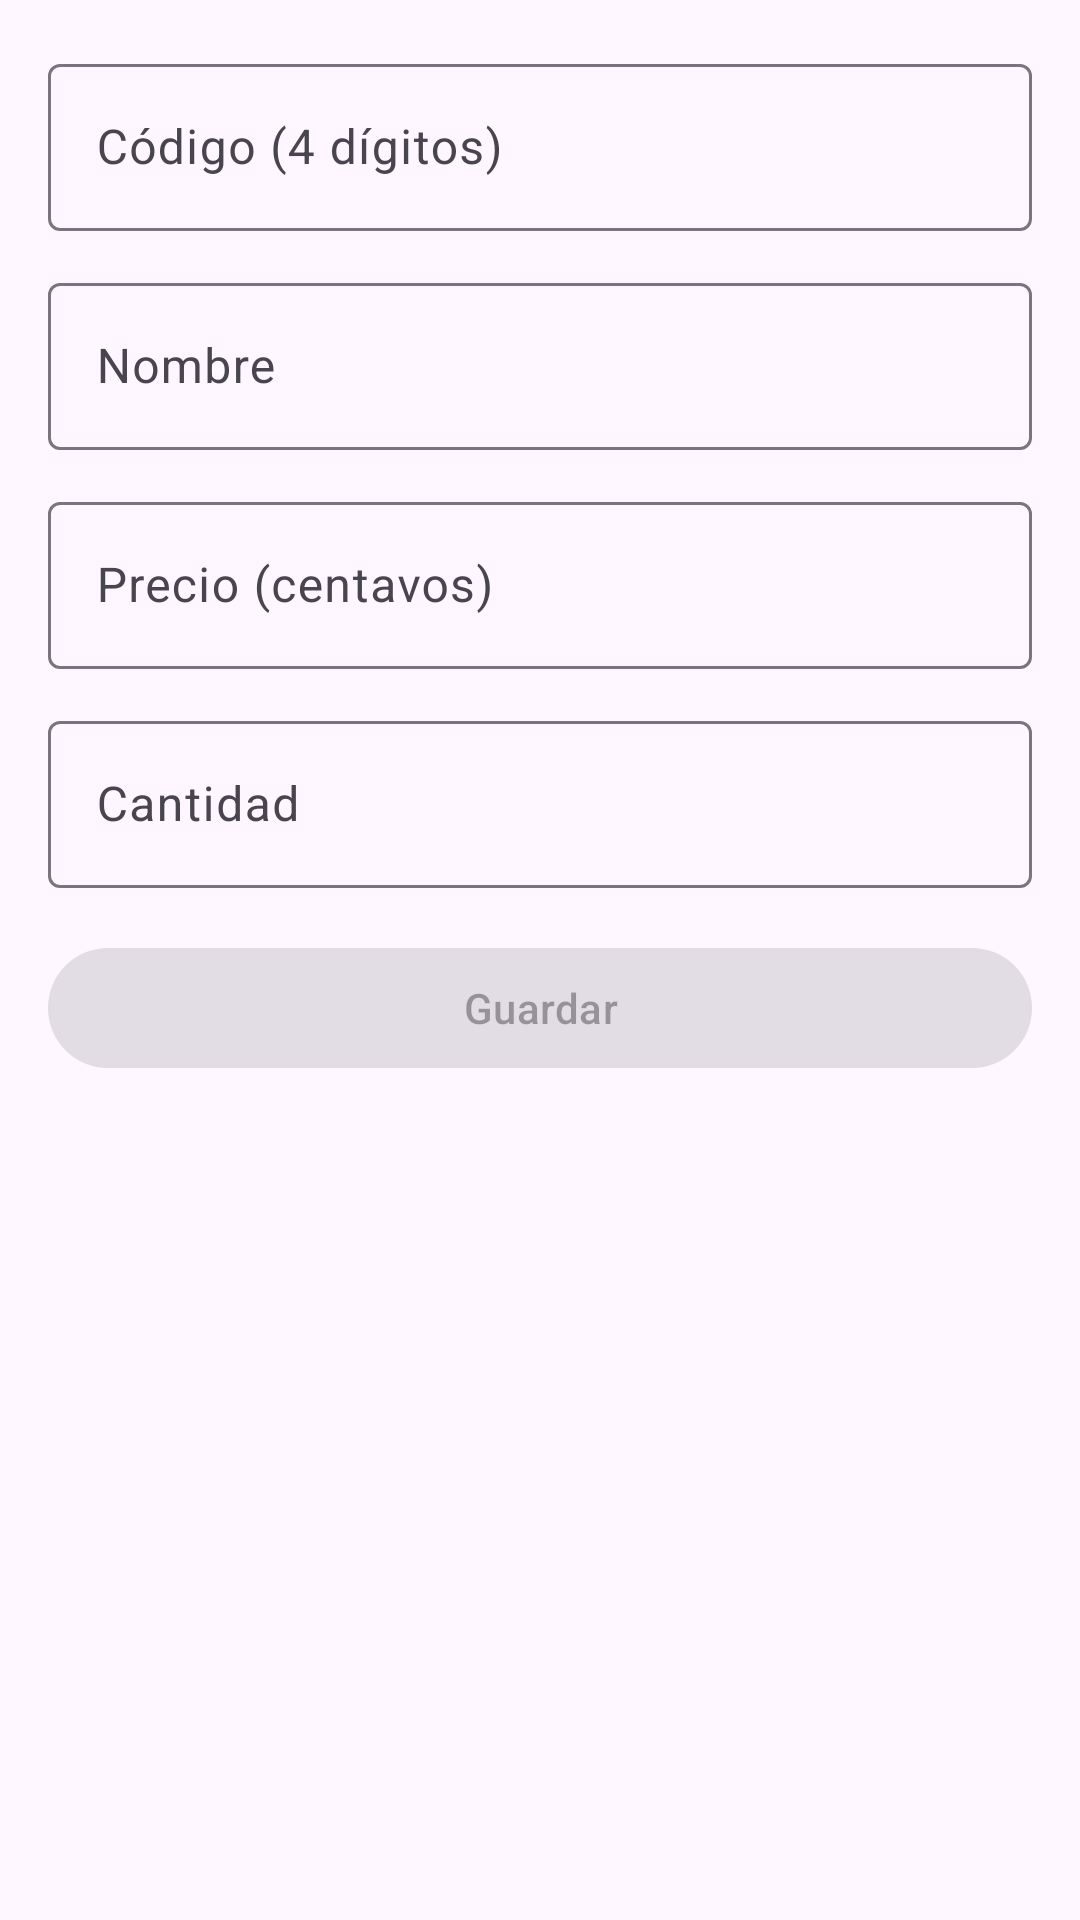

Android layout source for this screen:
<!-- AndroidManifest.xml: application theme Theme.InventarioApp -->
<!-- res/layout/fragment_add_product.xml -->
<?xml version="1.0" encoding="utf-8"?>
<androidx.constraintlayout.widget.ConstraintLayout
    xmlns:android="http://schemas.android.com/apk/res/android"
    xmlns:app="http://schemas.android.com/apk/res-auto"
    android:layout_width="match_parent"
    android:layout_height="match_parent"
    android:padding="16dp">

    <com.google.android.material.textfield.TextInputLayout
        android:id="@+id/tilCode"
        android:layout_width="0dp"
        android:layout_height="wrap_content"
        android:hint="Código (4 dígitos)"
        app:layout_constraintTop_toTopOf="parent"
        app:layout_constraintStart_toStartOf="parent"
        app:layout_constraintEnd_toEndOf="parent">
        <com.google.android.material.textfield.TextInputEditText
            android:id="@+id/etCode"
            android:layout_width="match_parent"
            android:layout_height="wrap_content"
            android:inputType="number"
            android:maxLength="4"/>
    </com.google.android.material.textfield.TextInputLayout>

    <com.google.android.material.textfield.TextInputLayout
        android:id="@+id/tilName"
        android:layout_width="0dp"
        android:layout_height="wrap_content"
        android:hint="Nombre"
        app:layout_constraintTop_toBottomOf="@id/tilCode"
        app:layout_constraintStart_toStartOf="parent"
        app:layout_constraintEnd_toEndOf="parent"
        android:layout_marginTop="12dp">
        <com.google.android.material.textfield.TextInputEditText
            android:id="@+id/etName"
            android:layout_width="match_parent"
            android:layout_height="wrap_content"
            android:maxLength="40"/>
    </com.google.android.material.textfield.TextInputLayout>

    <com.google.android.material.textfield.TextInputLayout
        android:id="@+id/tilPrice"
        android:layout_width="0dp"
        android:layout_height="wrap_content"
        android:hint="Precio (centavos)"
        app:layout_constraintTop_toBottomOf="@id/tilName"
        app:layout_constraintStart_toStartOf="parent"
        app:layout_constraintEnd_toEndOf="parent"
        android:layout_marginTop="12dp">
        <com.google.android.material.textfield.TextInputEditText
            android:id="@+id/etPrice"
            android:layout_width="match_parent"
            android:layout_height="wrap_content"
            android:inputType="number"
            android:maxLength="20"/>
    </com.google.android.material.textfield.TextInputLayout>

    <com.google.android.material.textfield.TextInputLayout
        android:id="@+id/tilQty"
        android:layout_width="0dp"
        android:layout_height="wrap_content"
        android:hint="Cantidad"
        app:layout_constraintTop_toBottomOf="@id/tilPrice"
        app:layout_constraintStart_toStartOf="parent"
        app:layout_constraintEnd_toEndOf="parent"
        android:layout_marginTop="12dp">
        <com.google.android.material.textfield.TextInputEditText
            android:id="@+id/etQty"
            android:layout_width="match_parent"
            android:layout_height="wrap_content"
            android:inputType="number"
            android:maxLength="4"/>
    </com.google.android.material.textfield.TextInputLayout>

    <com.google.android.material.button.MaterialButton
        android:id="@+id/btnSave"
        android:layout_width="0dp"
        android:layout_height="wrap_content"
        android:text="Guardar"
        android:enabled="false"
        app:layout_constraintTop_toBottomOf="@id/tilQty"
        app:layout_constraintStart_toStartOf="parent"
        app:layout_constraintEnd_toEndOf="parent"
        android:layout_marginTop="16dp"/>
</androidx.constraintlayout.widget.ConstraintLayout>
<!-- resources referenced by this layout -->
<resources>
  <style name="Theme.InventarioApp" parent="Base.Theme.InventarioApp" />
  <style name="Base.Theme.InventarioApp" parent="Theme.Material3.DayNight.NoActionBar">
          
          
      </style>
</resources>
